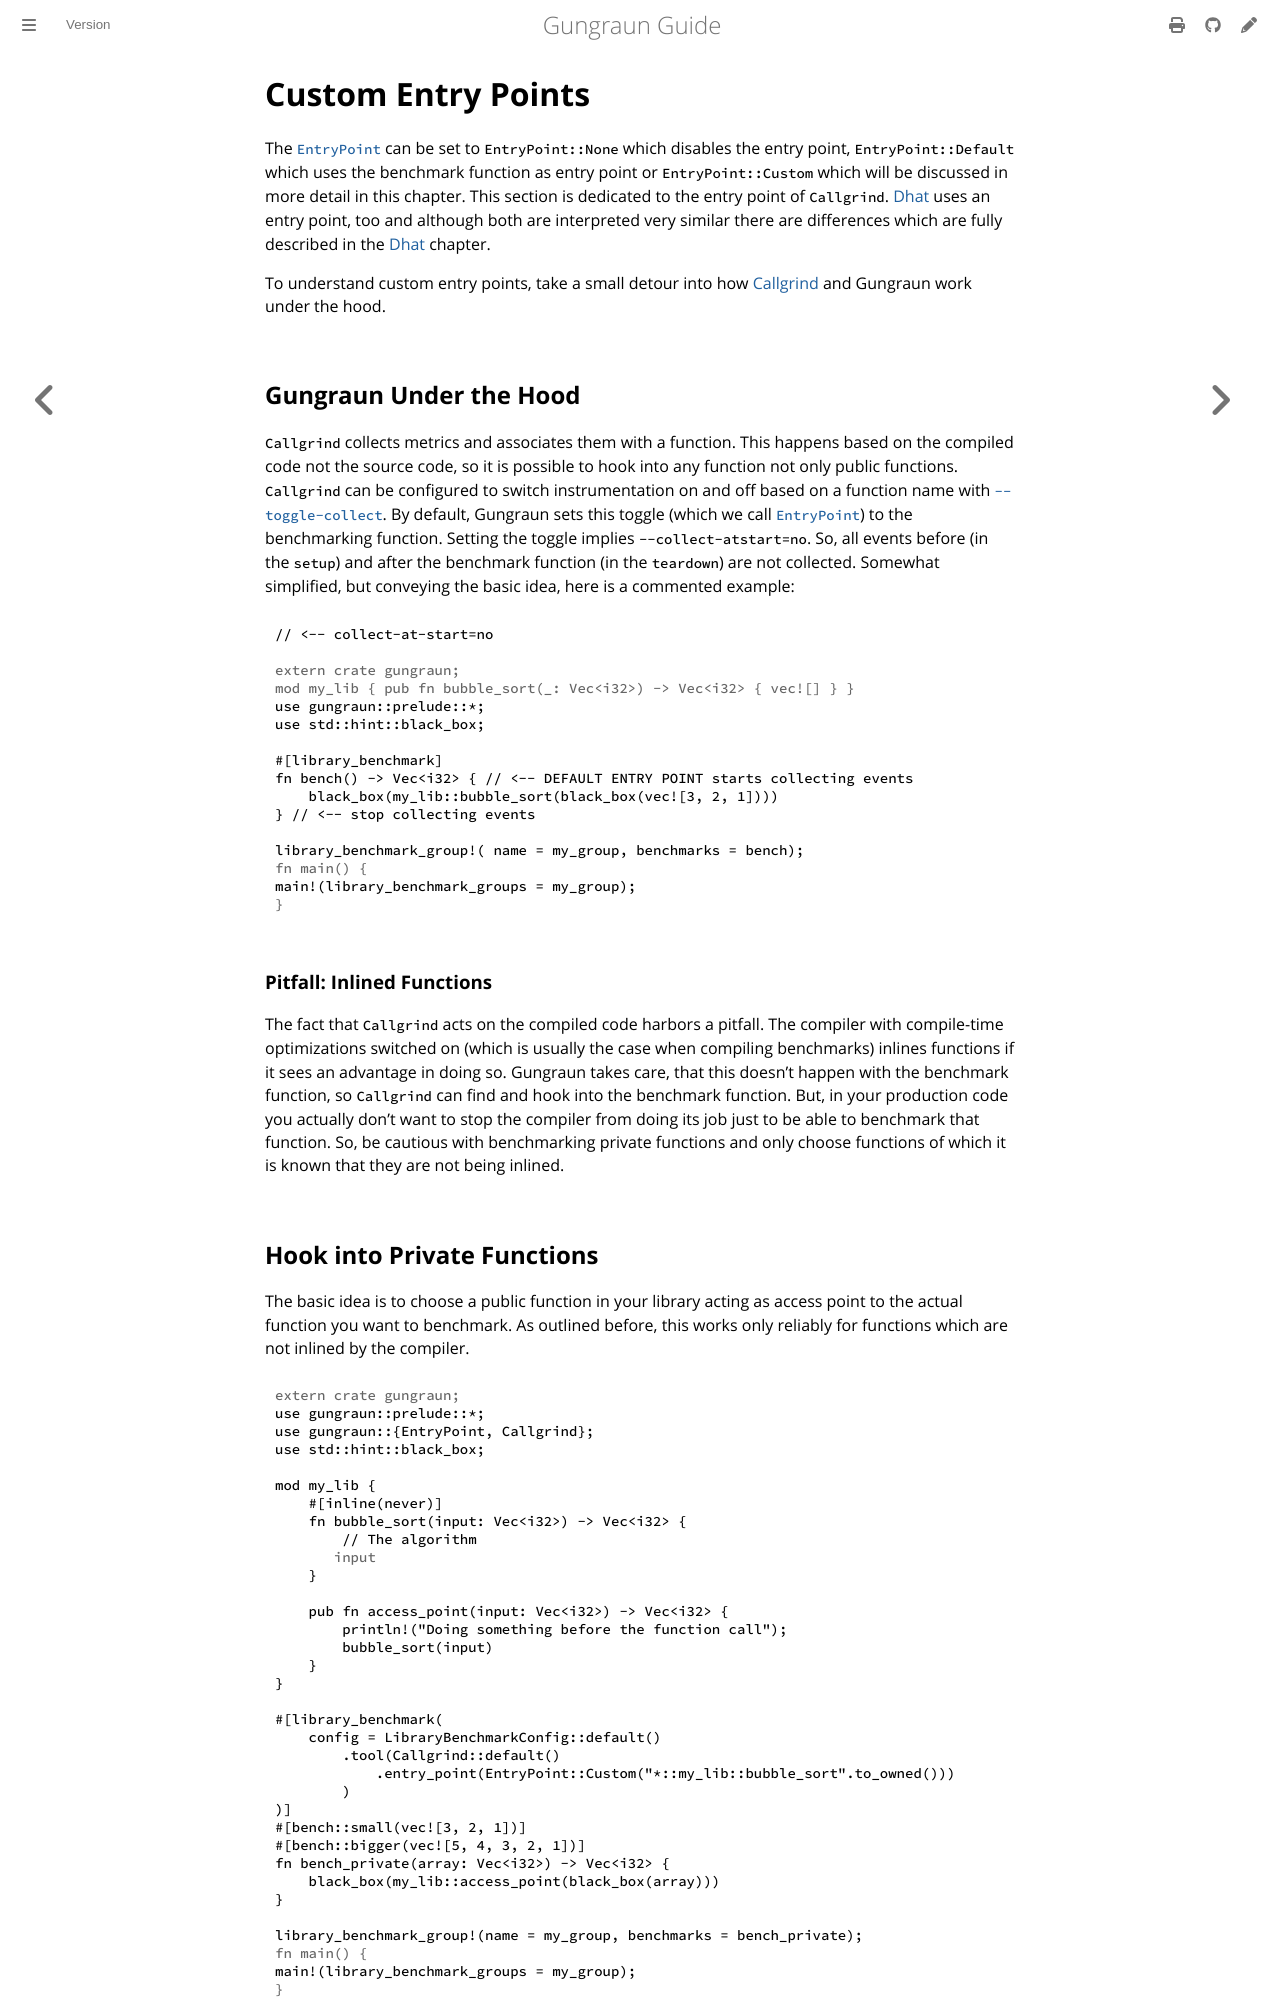

repository: gungraun/gungraun · page: 0.20.0/html/benchmarks/library_benchmarks/custom_entry_point.html · generator: mdbook

# Custom Entry Points

The [`EntryPoint`] can be set to `EntryPoint::None` which disables the entry
point, `EntryPoint::Default` which uses the benchmark function as entry point or
`EntryPoint::Custom` which will be discussed in more detail in this chapter.
This section is dedicated to the entry point of `Callgrind`.
[Dhat](../../dhat.md) uses an entry point, too and although both are interpreted
very similar there are differences which are fully described in the
[Dhat](../../dhat.md) chapter.

To understand custom entry points, take a small detour into how [Callgrind] and
Gungraun work under the hood.

## Gungraun Under the Hood

`Callgrind` collects metrics and associates them with a function. This happens
based on the compiled code not the source code, so it is possible to hook into
any function not only public functions. `Callgrind` can be configured to switch
instrumentation on and off based on a function name with
[`--toggle-collect`][callgrind-arguments]. By default, Gungraun sets this toggle
(which we call [`EntryPoint`]) to the benchmarking function. Setting the toggle
implies `--collect-atstart=no`. So, all events before (in the `setup`) and after
the benchmark function (in the `teardown`) are not collected. Somewhat
simplified, but conveying the basic idea, here is a commented example:

```rust
// <-- collect-at-start=no

# extern crate gungraun;
# mod my_lib { pub fn bubble_sort(_: Vec<i32>) -> Vec<i32> { vec![] } }
use gungraun::prelude::*;
use std::hint::black_box;

#[library_benchmark]
fn bench() -> Vec<i32> { // <-- DEFAULT ENTRY POINT starts collecting events
    black_box(my_lib::bubble_sort(black_box(vec![3, 2, 1])))
} // <-- stop collecting events

library_benchmark_group!( name = my_group, benchmarks = bench);
# fn main() {
main!(library_benchmark_groups = my_group);
# }
```

### Pitfall: Inlined Functions

The fact that `Callgrind` acts on the compiled code harbors a pitfall. The
compiler with compile-time optimizations switched on (which is usually the case
when compiling benchmarks) inlines functions if it sees an advantage in doing
so. Gungraun takes care, that this doesn't happen with the benchmark function,
so `Callgrind` can find and hook into the benchmark function. But, in your
production code you actually don't want to stop the compiler from doing its job
just to be able to benchmark that function. So, be cautious with benchmarking
private functions and only choose functions of which it is known that they are
not being inlined.
